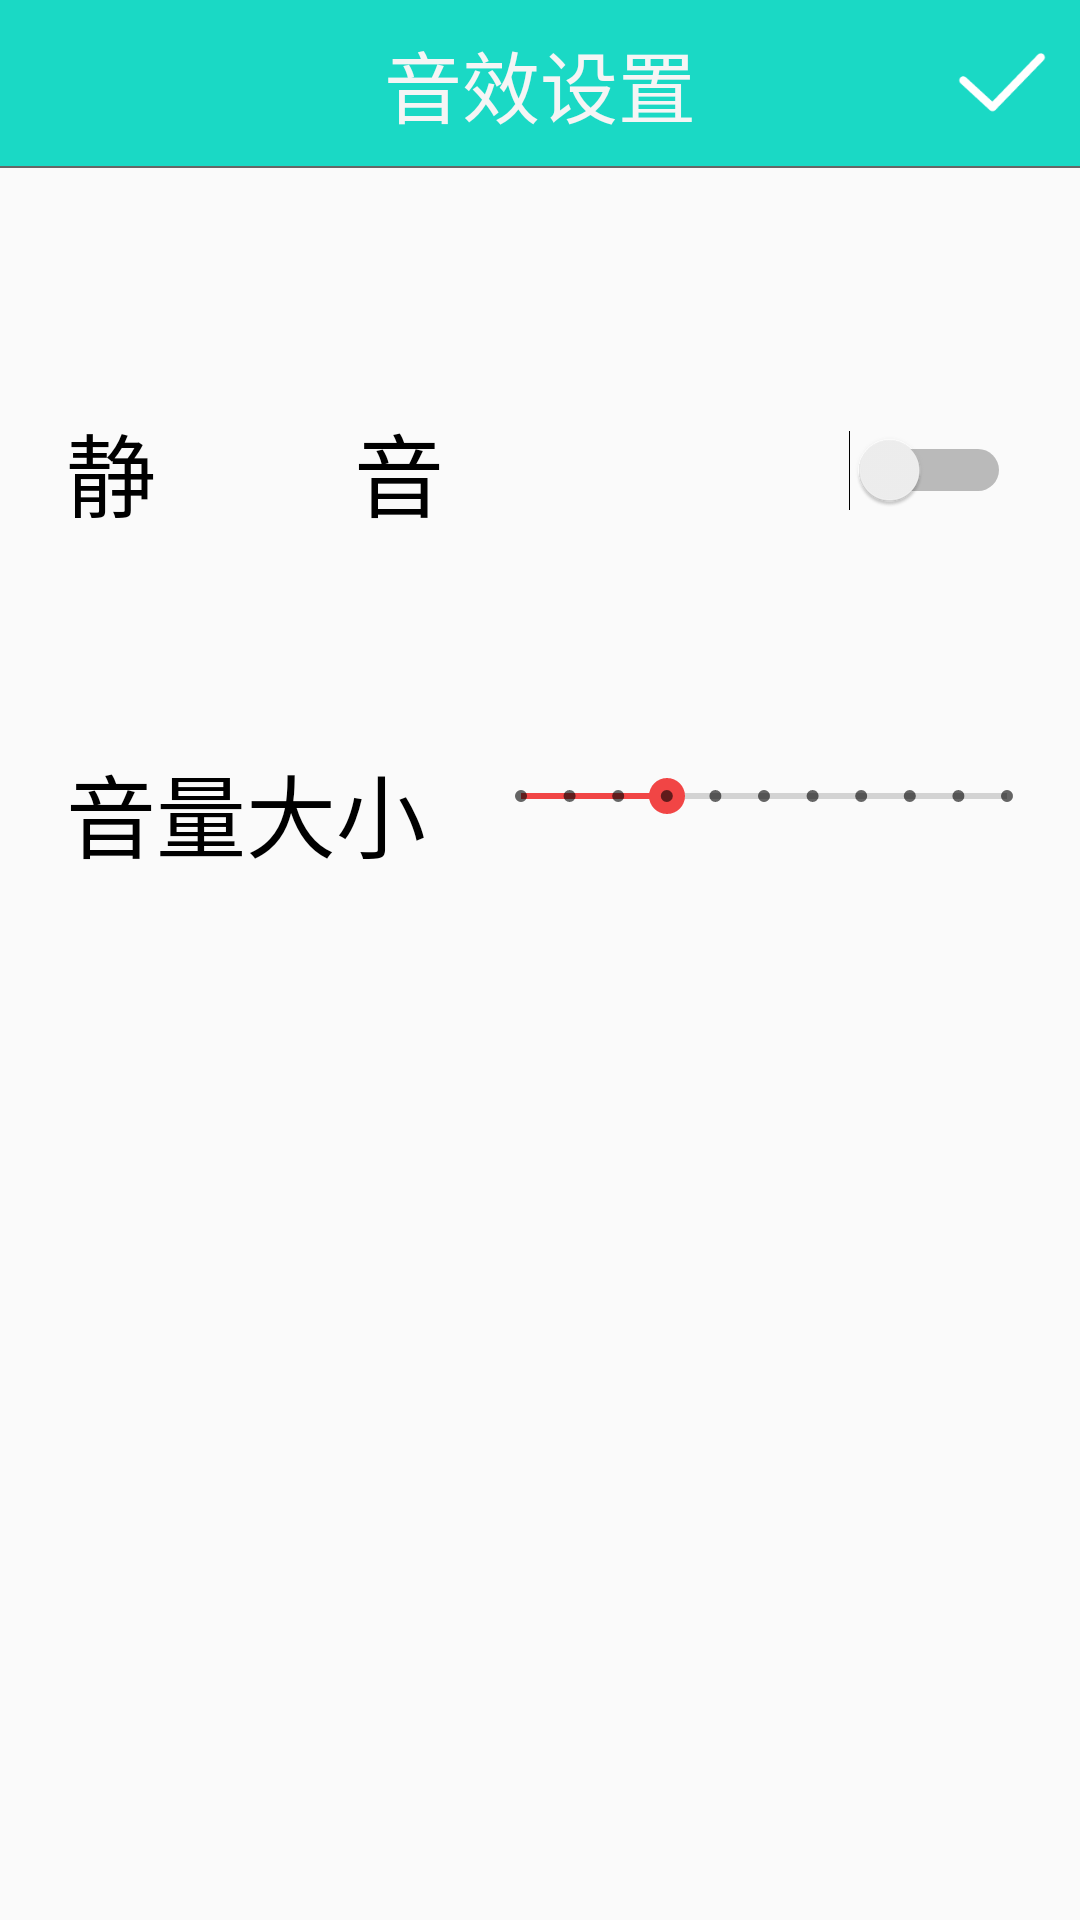

Layout XML and referenced resources for this Android screen:
<!-- AndroidManifest.xml: application theme AppTheme -->
<!-- res/layout/setting_sound.xml -->
<?xml version="1.0" encoding="utf-8"?>
<android.support.constraint.ConstraintLayout xmlns:android="http://schemas.android.com/apk/res/android"
    xmlns:app="http://schemas.android.com/apk/res-auto"
    xmlns:tools="http://schemas.android.com/tools"
    android:layout_width="match_parent"
    android:layout_height="match_parent">
    <RelativeLayout
        android:id="@+id/tab_title"
        android:layout_width="0dp"
        android:layout_height="56dp"
        android:background="@color/transparent"
        tools:layout_editor_absoluteX="0dp"
        tools:layout_editor_absoluteY="0dp">

        <TextView
            android:id="@+id/txt_top"
            android:layout_width="match_parent"
            android:layout_height="match_parent"
            android:background="@color/colorPrimary"
            android:gravity="center"
            android:text="音效设置"
            android:textColor="@color/white"
            android:textSize="26sp" />

        <View
            android:id="@+id/view2"
            android:layout_width="match_parent"
            android:layout_height="2px"
            android:layout_alignParentBottom="true"
            android:background="@color/text_gray" />

        <Button
            android:id="@+id/save"
            android:layout_width="55sp"
            android:layout_height="55sp"
            android:layout_above="@+id/view2"
            android:layout_alignParentEnd="true"
            android:background="@drawable/six_selected" />
    </RelativeLayout>

    <ImageButton
        android:id="@+id/rreturn"
        android:layout_width="wrap_content"
        android:layout_height="56dp"
        android:layout_alignBottom="@+id/tab_title"
        android:layout_alignParentStart="true"
        android:background="@color/transparent"
        android:paddingLeft="18dp"
        android:paddingRight="18dp"
        app:srcCompat="@mipmap/arrow_back_white"
        tools:layout_editor_absoluteX="0dp"
        tools:layout_editor_absoluteY="0dp" />

    <TextView
        android:id="@+id/textView6"
        android:layout_width="wrap_content"
        android:layout_height="wrap_content"
        android:layout_marginBottom="8dp"
        android:layout_marginTop="8dp"
        android:text="静         音"
        android:textColor="@color/black"
        android:textSize="30sp"
        app:layout_constraintBottom_toBottomOf="parent"
        app:layout_constraintEnd_toEndOf="parent"
        app:layout_constraintHorizontal_bias="0.094"
        app:layout_constraintStart_toStartOf="parent"
        app:layout_constraintTop_toTopOf="parent"
        app:layout_constraintVertical_bias="0.219"
        tools:layout_editor_absoluteX="30dp" />

    <TextView
        android:id="@+id/textView11"
        android:layout_width="wrap_content"
        android:layout_height="wrap_content"
        android:layout_marginBottom="8dp"
        android:layout_marginTop="8dp"
        android:text="音量大小"
        android:textColor="@color/black"
        android:textSize="30sp"
        app:layout_constraintBottom_toBottomOf="parent"
        app:layout_constraintEnd_toEndOf="parent"
        app:layout_constraintHorizontal_bias="0.092"
        app:layout_constraintStart_toStartOf="parent"
        app:layout_constraintTop_toBottomOf="@+id/textView6"
        app:layout_constraintVertical_bias="0.154"
        tools:layout_editor_absoluteX="31dp" />

    <Switch
        android:id="@+id/silence"
        android:layout_width="111dp"
        android:layout_height="57dp"
        android:layout_marginBottom="8dp"
        android:layout_marginTop="8dp"
        android:checked="false"
        android:splitTrack="false"
        app:layout_constraintBottom_toBottomOf="parent"
        app:layout_constraintEnd_toEndOf="parent"
        app:layout_constraintHorizontal_bias="0.773"
        app:layout_constraintStart_toEndOf="@+id/textView6"
        app:layout_constraintTop_toTopOf="parent"
        app:layout_constraintVertical_bias="0.212"
        tools:checked="false"
        tools:layout_editor_absoluteX="244dp" />

    <SeekBar
        android:id="@+id/slidesound"
        style="@style/Widget.AppCompat.SeekBar.Discrete"
        android:layout_width="194dp"
        android:layout_height="20dp"
        android:layout_marginBottom="8dp"
        android:layout_marginTop="8dp"
        android:max="10"
        android:progress="3"
        app:layout_constraintBottom_toBottomOf="parent"
        app:layout_constraintEnd_toEndOf="parent"
        app:layout_constraintHorizontal_bias="0.652"
        app:layout_constraintStart_toEndOf="@+id/textView11"
        app:layout_constraintTop_toBottomOf="@+id/silence"
        app:layout_constraintVertical_bias="0.148"
        tools:layout_editor_absoluteX="174dp" />

</android.support.constraint.ConstraintLayout>
<!-- resources referenced by this layout -->
<resources>
  <color name="black">#000000</color>
  <color name="colorPrimary">#1AD9C5</color>
  <color name="text_gray">#666666</color>
  <color name="transparent">#00000000</color>
  <color name="white">#F5F5F5</color>
  <!-- drawable six_selected: png bitmap (drawable, 2400 bytes) -->
  <style name="AppTheme" parent="Theme.AppCompat.Light.NoActionBar">
          
          <item name="colorPrimary">@color/colorPrimary</item>
          <item name="colorPrimaryDark">@color/colorPrimaryDark</item>
          <item name="colorAccent">@color/colorAccent</item>
      </style>
  <color name="colorPrimaryDark">#088D7F</color>
  <color name="colorAccent">#F14545</color>
</resources>
